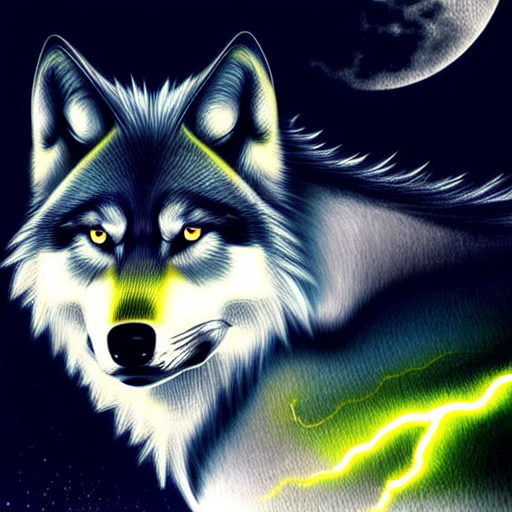
Generation parameters embedded in this image by AUTOMATIC1111 Stable Diffusion web UI or a fork of it (Forge, ...) (PNG 'parameters' text chunk):
Wolf with lightning powers, realistic wolf with lightning glow, wolf, lightning, thunder, high quality, night sky, full moon, fantasy, lifelike, digital painting, smooth, sharp focus, epic
Steps: 150, Sampler: Euler a, CFG scale: 13.5, Seed: 3392741719, Size: 512x512, Model hash: 7460a6fa, Denoising strength: 0.7, First pass size: 0x0